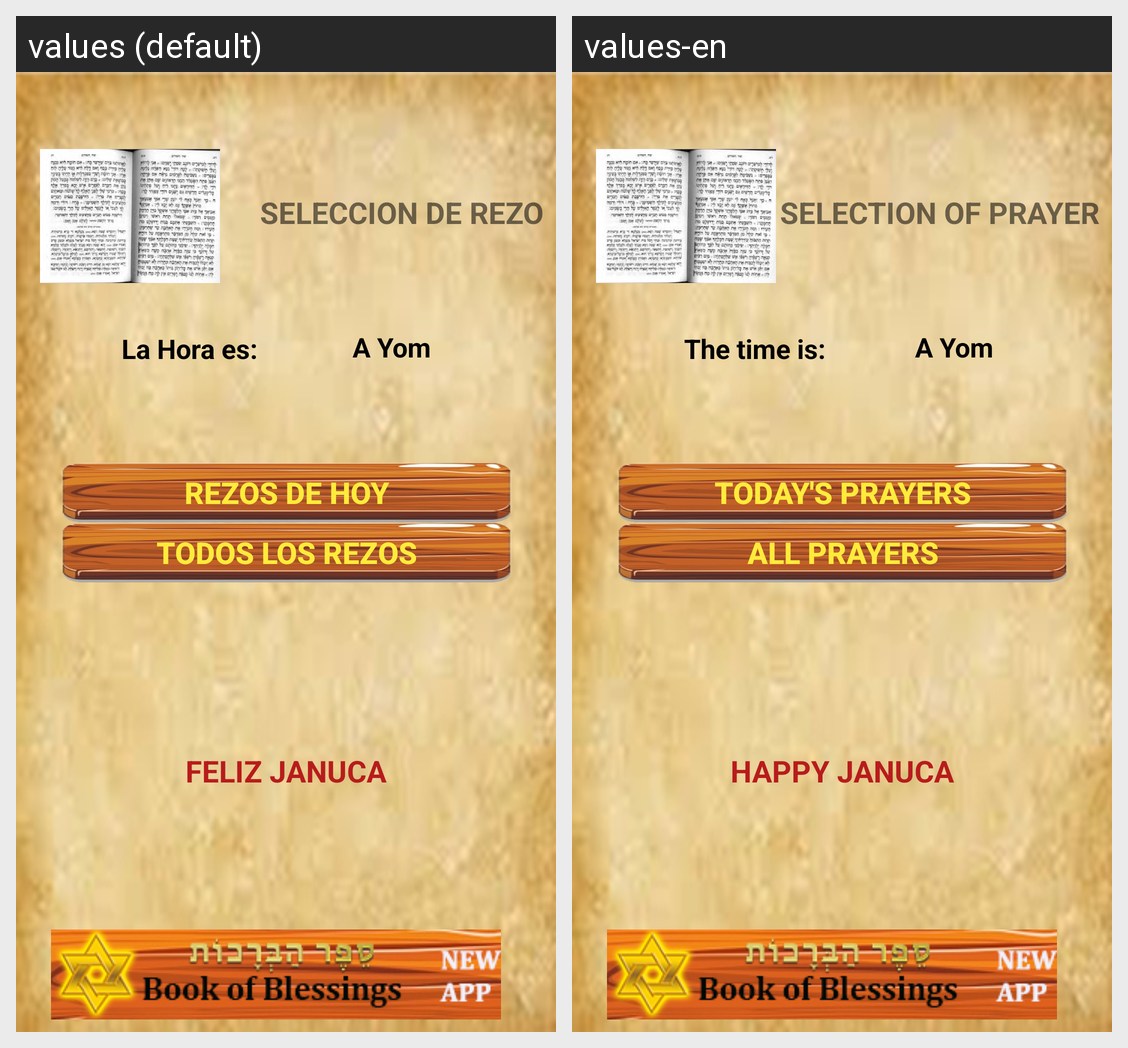

Translations of the strings shown on this Android screen, per locale in the grid:
Android screen res/layout/activity_selecion_rezo.xml rendered under 2 locales, left to right: values (default), values-en. Device: Nexus 5 (rendered at 1080×1920; each locale shown at half size, 540×960, under a caption strip naming it); theme AppTheme.NoActionBar.
Strings drawn on this screen, with the default value and each locale's value (text and hints the layout hard-codes, and strings that could not be matched under every locale, appear in the picture but are not listed):

seleccion_de_rezo
  values: SELECCION DE REZO
  values-en: SELECTION OF PRAYER

la_hora_es
  values: La Hora es:
  values-en:  The time is:

rezos_de_hoy
  values: Rezos de Hoy
  values-en: Today's Prayers

todos_los_rezos
  values: Todos Los Rezos
  values-en: All prayers

happyjanuca
  values: FELIZ JANUCA
  values-en: HAPPY JANUCA
